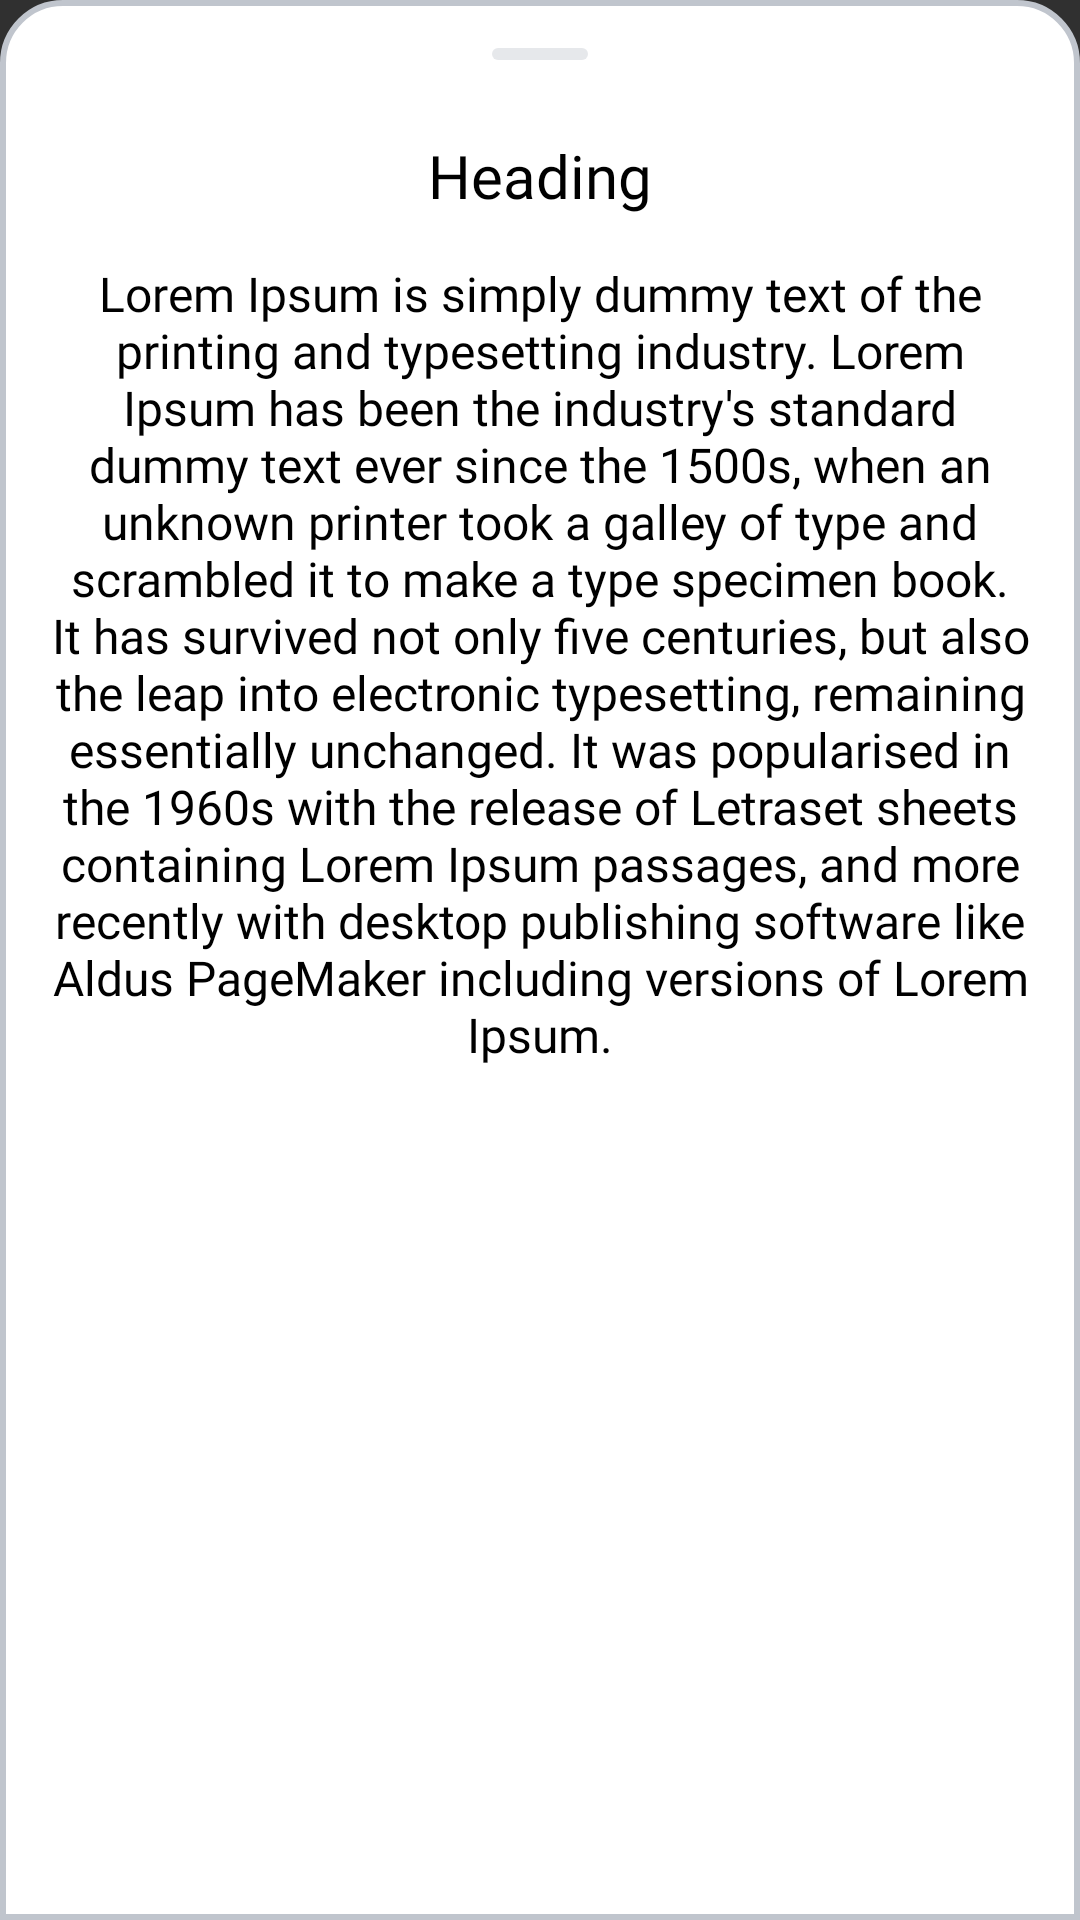

Here is an Android app screen rendered from its layout file. Give the layout XML and the strings, colors and styles it references.
<!-- AndroidManifest.xml: application theme Theme.UnCrack -->
<!-- res/layout/paragraph_modal.xml -->
<?xml version="1.0" encoding="utf-8"?>
<androidx.constraintlayout.widget.ConstraintLayout xmlns:android="http://schemas.android.com/apk/res/android"
    android:id="@+id/paragraph_modal"
    android:layout_width="match_parent"
    android:layout_height="match_parent"
    android:background="@drawable/modal_drawable">


    <LinearLayout
        android:layout_width="match_parent"
        android:layout_height="match_parent"
        android:gravity="center_horizontal"
        android:orientation="vertical"
        android:padding="16dp">

        <ImageView
            android:layout_width="wrap_content"
            android:layout_height="wrap_content"
            android:src="@drawable/drag_handle" />

        <TextView
            android:id="@+id/paragraph_heading"
            android:layout_width="wrap_content"
            android:layout_height="wrap_content"
            android:layout_marginTop="25dp"
            android:fontFamily="@font/dm_sans_bold"
            android:text="Heading"
            android:textColor="@color/black"
            android:textSize="20sp" />


        <TextView
            android:id="@+id/paragraph_content"
            android:layout_width="wrap_content"
            android:layout_height="wrap_content"
            android:layout_marginTop="15dp"
            android:fontFamily="@font/dm_sans_medium"
            android:gravity="center"
            android:text="Lorem Ipsum is simply dummy text of the printing and typesetting industry. Lorem Ipsum has been the industry's standard dummy text ever since the 1500s, when an unknown printer took a galley of type and scrambled it to make a type specimen book. It has survived not only five centuries, but also the leap into electronic typesetting, remaining essentially unchanged. It was popularised in the 1960s with the release of Letraset sheets containing Lorem Ipsum passages, and more recently with desktop publishing software like Aldus PageMaker including versions of Lorem Ipsum."
            android:textColor="@color/black"
            android:layout_marginBottom="20dp"
            android:textSize="16sp" />


    </LinearLayout>


</androidx.constraintlayout.widget.ConstraintLayout>
<!-- resources referenced by this layout -->
<resources>
  <color name="black">#FF000000</color>
  <!-- drawable drag_handle (drawable) -->
  <vector xmlns:android="http://schemas.android.com/apk/res/android"
      android:width="32dp"
      android:height="4dp"
      android:viewportWidth="32"
      android:viewportHeight="4">
    <path
        android:pathData="M2,0L30,0A2,2 0,0 1,32 2L32,2A2,2 0,0 1,30 4L2,4A2,2 0,0 1,0 2L0,2A2,2 0,0 1,2 0z"
        android:strokeAlpha="0.4"
        android:fillColor="#C0C5CD"
        android:fillAlpha="0.4"/>
  </vector>
  <!-- drawable modal_drawable (drawable) -->
  <?xml version="1.0" encoding="utf-8"?>
  <selector xmlns:android="http://schemas.android.com/apk/res/android">
      <item>
          <shape android:shape="rectangle" >
              <solid android:color="@color/white"/>
              <stroke android:color="#C0C5CD" android:width="2dp"/>
              <corners android:topRightRadius="20dp"
                  android:topLeftRadius="20dp" />
          </shape>
      </item>
  </selector>
  <style name="Theme.UnCrack" parent="android:Theme.Material.NoActionBar">
      </style>
  <color name="white">#FFFFFFFF</color>
</resources>
